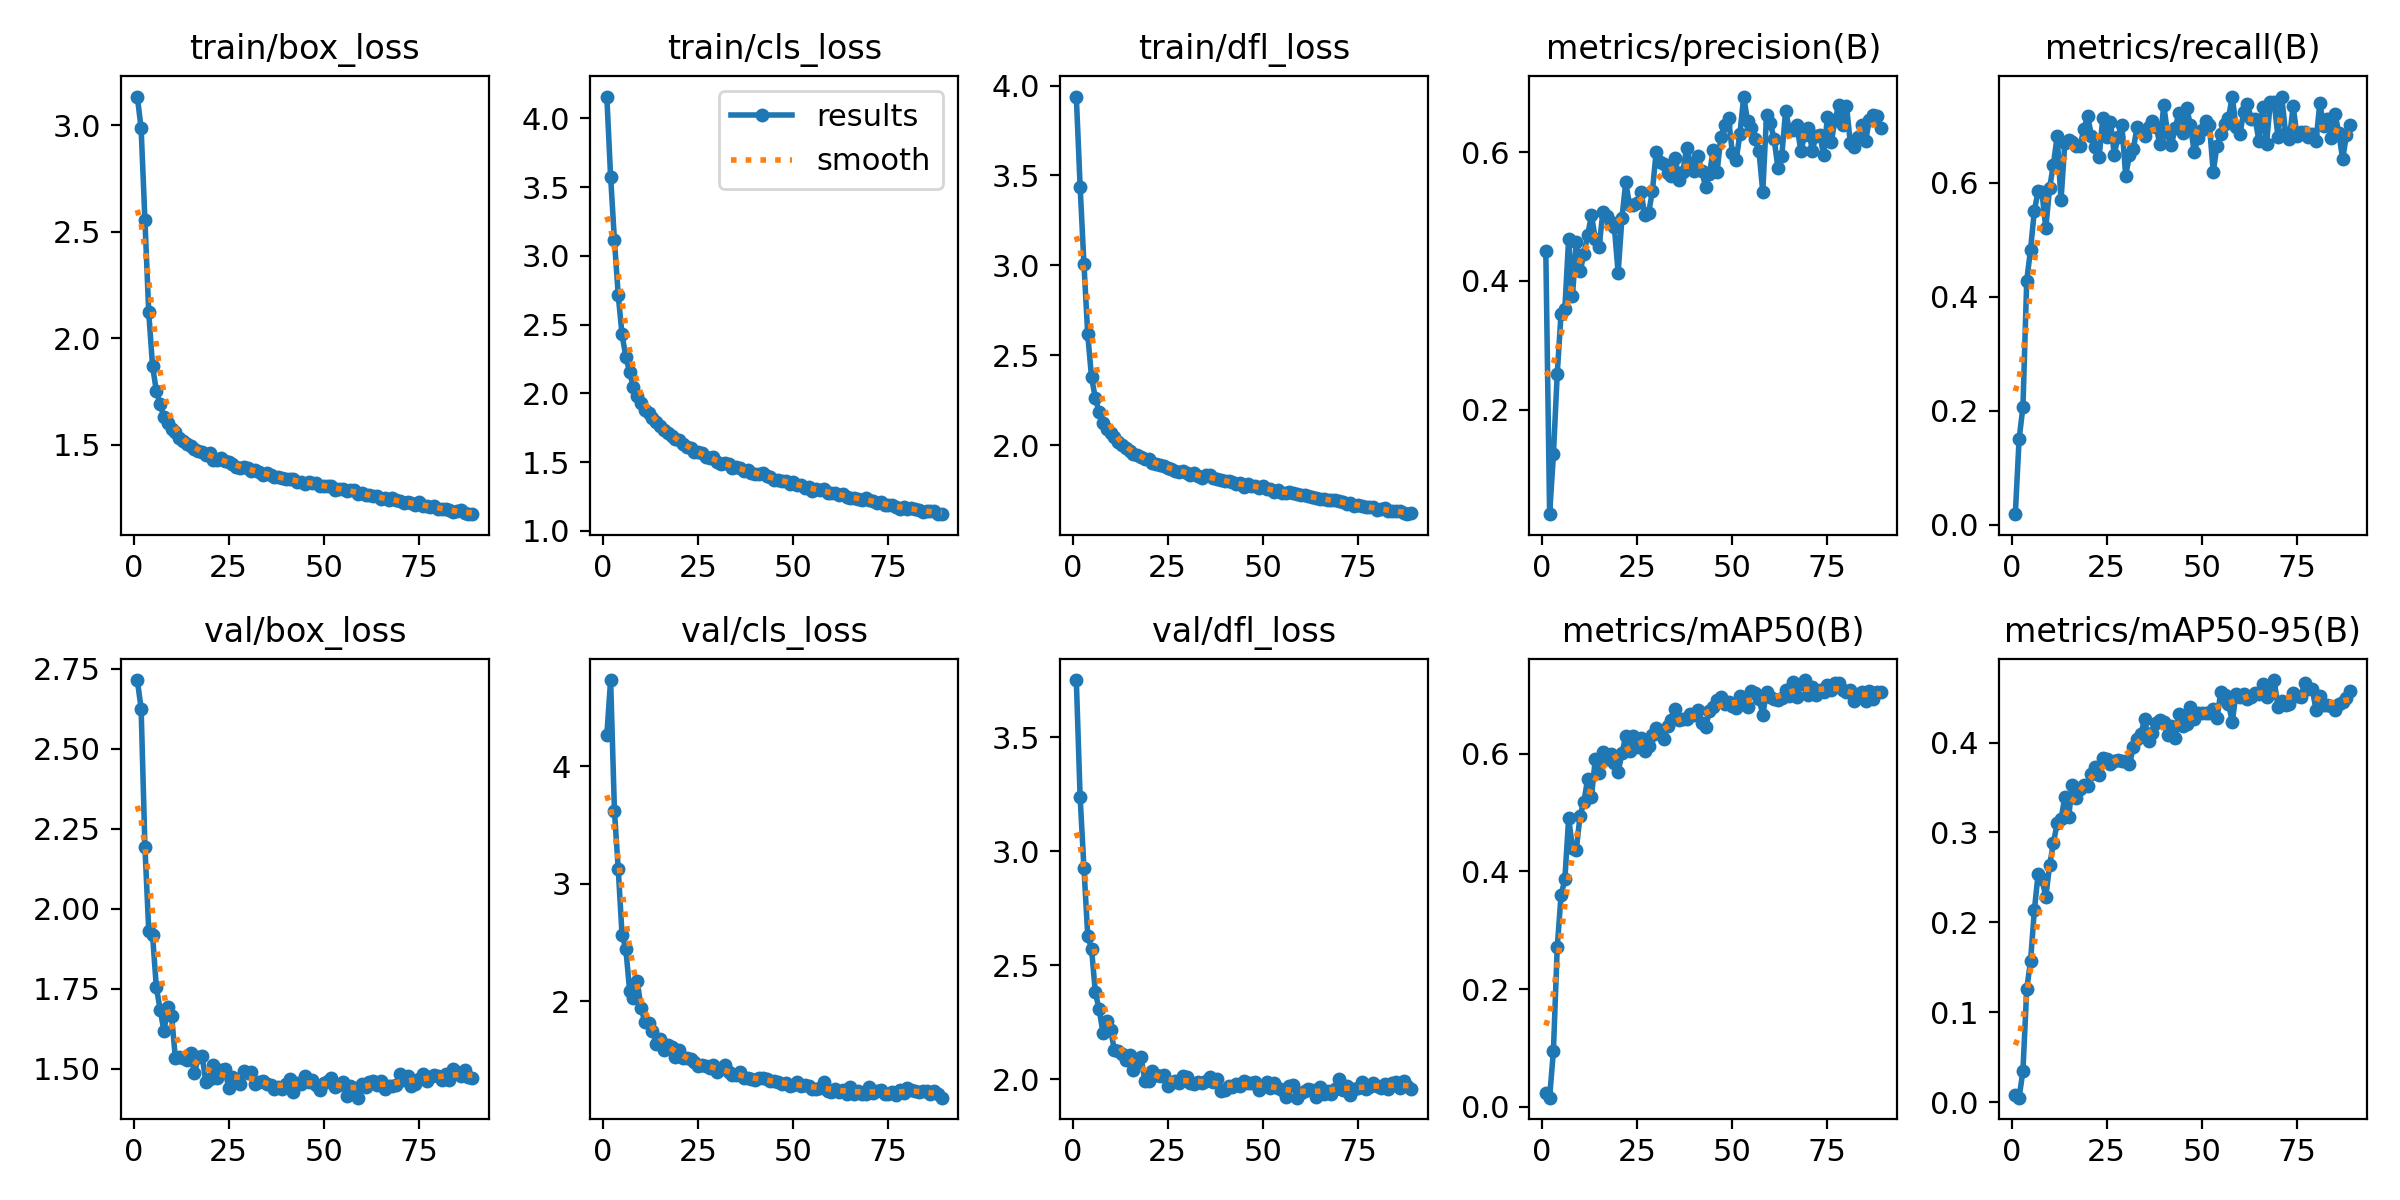

Source data for this figure (header and first rows):
epoch, time, train/box_loss, train/cls_loss, train/dfl_loss, metrics/precision(B), metrics/recall(B), metrics/mAP50(B), metrics/mAP50-95(B), val/box_loss, val/cls_loss, val/dfl_loss, lr/pg0, lr/pg1, lr/pg2
1, 25.86, 3.136, 4.158, 3.939, 0.4458, 0.01843, 0.02387, 0.00852, 2.714, 4.265, 3.752, 0.07013, 0.003319, 0.003319
2, 51.76, 2.986, 3.575, 3.438, 0.03759, 0.1506, 0.01528, 0.005, 2.625, 4.733, 3.237, 0.04008, 0.006609, 0.006609
3, 77.86, 2.556, 3.113, 3.009, 0.1305, 0.2064, 0.09541, 0.03484, 2.193, 3.621, 2.928, 0.009995, 0.009854, 0.009854
4, 105, 2.122, 2.713, 2.617, 0.2559, 0.4284, 0.271, 0.1258, 1.931, 3.124, 2.63, 0.009802, 0.009802, 0.009802
5, 130.4, 1.871, 2.428, 2.377, 0.3487, 0.4827, 0.3594, 0.1569, 1.918, 2.566, 2.572, 0.009736, 0.009736, 0.009736
6, 155.3, 1.752, 2.265, 2.263, 0.3567, 0.5509, 0.3865, 0.2134, 1.754, 2.446, 2.382, 0.00967, 0.00967, 0.00967
7, 181.3, 1.692, 2.152, 2.183, 0.4659, 0.585, 0.4907, 0.2543, 1.684, 2.085, 2.306, 0.009604, 0.009604, 0.009604
8, 207.1, 1.629, 2.045, 2.123, 0.3763, 0.5836, 0.4405, 0.2483, 1.617, 2.028, 2.205, 0.009538, 0.009538, 0.009538
9, 231.9, 1.602, 1.977, 2.089, 0.46, 0.5203, 0.4367, 0.2279, 1.694, 2.169, 2.254, 0.009472, 0.009472, 0.009472
10, 256.5, 1.573, 1.928, 2.067, 0.4147, 0.5901, 0.4951, 0.2633, 1.666, 1.944, 2.218, 0.009406, 0.009406, 0.009406
11, 281.2, 1.559, 1.879, 2.046, 0.4416, 0.6316, 0.518, 0.288, 1.533, 1.819, 2.128, 0.00934, 0.00934, 0.00934
12, 306.8, 1.533, 1.858, 2.018, 0.4717, 0.682, 0.5579, 0.3104, 1.536, 1.812, 2.125, 0.009274, 0.009274, 0.009274
13, 333, 1.518, 1.823, 2.003, 0.5021, 0.5688, 0.5269, 0.3145, 1.533, 1.747, 2.11, 0.009208, 0.009208, 0.009208
14, 358.1, 1.505, 1.79, 1.987, 0.4652, 0.6689, 0.5914, 0.3391, 1.528, 1.638, 2.085, 0.009142, 0.009142, 0.009142
15, 382.9, 1.494, 1.758, 1.97, 0.4525, 0.6741, 0.5667, 0.3173, 1.549, 1.68, 2.108, 0.009076, 0.009076, 0.009076
16, 407.1, 1.48, 1.73, 1.951, 0.5077, 0.6705, 0.6026, 0.3531, 1.485, 1.588, 2.039, 0.00901, 0.00901, 0.00901
17, 431.3, 1.473, 1.712, 1.946, 0.5002, 0.6644, 0.5916, 0.3384, 1.536, 1.628, 2.082, 0.008944, 0.008944, 0.008944
18, 456.2, 1.467, 1.69, 1.937, 0.4916, 0.6643, 0.5994, 0.3486, 1.54, 1.612, 2.097, 0.008878, 0.008878, 0.008878
19, 480.6, 1.454, 1.664, 1.924, 0.484, 0.6936, 0.5849, 0.3524, 1.459, 1.524, 1.994, 0.008812, 0.008812, 0.008812
20, 505.7, 1.46, 1.662, 1.923, 0.4126, 0.7166, 0.5691, 0.3512, 1.469, 1.584, 1.994, 0.008746, 0.008746, 0.008746
21, 530.9, 1.43, 1.632, 1.901, 0.4977, 0.6828, 0.6006, 0.365, 1.51, 1.513, 2.037, 0.00868, 0.00868, 0.00868
22, 556, 1.431, 1.61, 1.897, 0.5532, 0.6635, 0.6306, 0.3728, 1.472, 1.519, 2.017, 0.008614, 0.008614, 0.008614
23, 580.5, 1.436, 1.599, 1.893, 0.5182, 0.6458, 0.6049, 0.3636, 1.495, 1.51, 2.014, 0.008548, 0.008548, 0.008548
24, 605.5, 1.423, 1.571, 1.884, 0.5178, 0.7141, 0.6296, 0.3833, 1.5, 1.48, 2.019, 0.008482, 0.008482, 0.008482
25, 631.7, 1.421, 1.57, 1.876, 0.5218, 0.6798, 0.6114, 0.3813, 1.439, 1.444, 1.97, 0.008416, 0.008416, 0.008416
26, 657.2, 1.41, 1.565, 1.871, 0.539, 0.7073, 0.6275, 0.3767, 1.472, 1.46, 1.982, 0.00835, 0.00835, 0.00835
27, 681.6, 1.396, 1.538, 1.858, 0.5023, 0.6494, 0.6043, 0.3794, 1.468, 1.452, 1.993, 0.008284, 0.008284, 0.008284
28, 705.3, 1.392, 1.531, 1.854, 0.5051, 0.681, 0.6135, 0.3804, 1.453, 1.431, 1.985, 0.008218, 0.008218, 0.008218
29, 730.5, 1.398, 1.534, 1.858, 0.5396, 0.7007, 0.6315, 0.3798, 1.493, 1.454, 2.016, 0.008152, 0.008152, 0.008152
30, 755.8, 1.392, 1.503, 1.846, 0.6012, 0.6124, 0.6439, 0.38, 1.485, 1.398, 2.01, 0.008086, 0.008086, 0.008086
31, 779.5, 1.377, 1.487, 1.834, 0.585, 0.6487, 0.6346, 0.376, 1.49, 1.434, 1.985, 0.00802, 0.00802, 0.00802
32, 804.8, 1.383, 1.49, 1.846, 0.5814, 0.6586, 0.6254, 0.3947, 1.452, 1.453, 1.98, 0.007954, 0.007954, 0.007954
33, 830.3, 1.374, 1.485, 1.832, 0.5681, 0.6981, 0.6479, 0.4039, 1.457, 1.393, 1.988, 0.007888, 0.007888, 0.007888
34, 854.7, 1.357, 1.456, 1.82, 0.5628, 0.6914, 0.6567, 0.4095, 1.462, 1.369, 1.984, 0.007822, 0.007822, 0.007822
35, 878.8, 1.366, 1.463, 1.833, 0.5909, 0.6827, 0.6763, 0.4263, 1.451, 1.37, 1.995, 0.007756, 0.007756, 0.007756
36, 904.3, 1.361, 1.459, 1.832, 0.5574, 0.6985, 0.6568, 0.4014, 1.449, 1.396, 2.008, 0.00769, 0.00769, 0.00769
37, 929.4, 1.349, 1.434, 1.818, 0.5699, 0.7078, 0.6598, 0.4104, 1.435, 1.342, 1.988, 0.007624, 0.007624, 0.007624
38, 953.7, 1.348, 1.438, 1.811, 0.6073, 0.6978, 0.6592, 0.4216, 1.443, 1.349, 1.999, 0.007558, 0.007558, 0.007558
39, 977.7, 1.342, 1.422, 1.807, 0.5814, 0.6671, 0.6677, 0.425, 1.435, 1.34, 1.949, 0.007492, 0.007492, 0.007492
40, 1002, 1.341, 1.413, 1.8, 0.5701, 0.736, 0.6658, 0.4224, 1.452, 1.327, 1.954, 0.007426, 0.007426, 0.007426
41, 1027, 1.341, 1.414, 1.802, 0.5939, 0.6864, 0.6745, 0.4082, 1.469, 1.343, 1.973, 0.00736, 0.00736, 0.00736
42, 1051, 1.339, 1.416, 1.797, 0.5709, 0.6663, 0.6517, 0.418, 1.428, 1.344, 1.966, 0.007294, 0.007294, 0.007294
43, 1076, 1.327, 1.395, 1.786, 0.5454, 0.6962, 0.6454, 0.4049, 1.454, 1.337, 1.98, 0.007228, 0.007228, 0.007228
44, 1101, 1.325, 1.392, 1.789, 0.5669, 0.7217, 0.6733, 0.4318, 1.45, 1.319, 1.969, 0.007162, 0.007162, 0.007162
45, 1128, 1.318, 1.371, 1.769, 0.6041, 0.6875, 0.679, 0.4188, 1.476, 1.324, 1.993, 0.007096, 0.007096, 0.007096
46, 1154, 1.328, 1.371, 1.783, 0.5694, 0.7318, 0.6918, 0.4207, 1.458, 1.312, 1.982, 0.00703, 0.00703, 0.00703
47, 1179, 1.32, 1.362, 1.772, 0.624, 0.7014, 0.6974, 0.4395, 1.463, 1.294, 1.982, 0.006964, 0.006964, 0.006964
48, 1205, 1.319, 1.363, 1.775, 0.6421, 0.6534, 0.6851, 0.4258, 1.449, 1.306, 1.99, 0.006898, 0.006898, 0.006898
49, 1230, 1.308, 1.34, 1.762, 0.6531, 0.6789, 0.6874, 0.433, 1.432, 1.278, 1.952, 0.006832, 0.006832, 0.006832
50, 1255, 1.309, 1.353, 1.771, 0.5996, 0.693, 0.6806, 0.4326, 1.454, 1.287, 1.972, 0.006766, 0.006766, 0.006766
51, 1281, 1.306, 1.336, 1.757, 0.5876, 0.7082, 0.6785, 0.433, 1.463, 1.311, 1.987, 0.0067, 0.0067, 0.0067
52, 1307, 1.306, 1.329, 1.759, 0.6286, 0.7008, 0.6976, 0.4326, 1.469, 1.278, 1.96, 0.006634, 0.006634, 0.006634
53, 1333, 1.289, 1.314, 1.742, 0.6866, 0.6191, 0.6847, 0.4368, 1.444, 1.286, 1.983, 0.006568, 0.006568, 0.006568
54, 1358, 1.294, 1.319, 1.751, 0.6481, 0.6652, 0.6789, 0.4278, 1.449, 1.277, 1.963, 0.006502, 0.006502, 0.006502
55, 1382, 1.292, 1.287, 1.735, 0.6374, 0.6852, 0.7077, 0.4565, 1.459, 1.254, 1.954, 0.006436, 0.006436, 0.006436
56, 1406, 1.285, 1.307, 1.736, 0.6203, 0.7038, 0.7031, 0.4533, 1.414, 1.251, 1.921, 0.00637, 0.00637, 0.00637
57, 1430, 1.286, 1.296, 1.739, 0.6017, 0.7134, 0.6939, 0.4434, 1.447, 1.263, 1.969, 0.006304, 0.006304, 0.006304
58, 1455, 1.286, 1.301, 1.735, 0.5385, 0.751, 0.6668, 0.423, 1.441, 1.312, 1.976, 0.006238, 0.006238, 0.006238
59, 1480, 1.269, 1.271, 1.732, 0.6577, 0.6976, 0.7049, 0.4545, 1.409, 1.238, 1.919, 0.006172, 0.006172, 0.006172
60, 1505, 1.274, 1.274, 1.726, 0.6449, 0.6847, 0.697, 0.4507, 1.453, 1.229, 1.941, 0.006106, 0.006106, 0.006106
... 29 more rows
